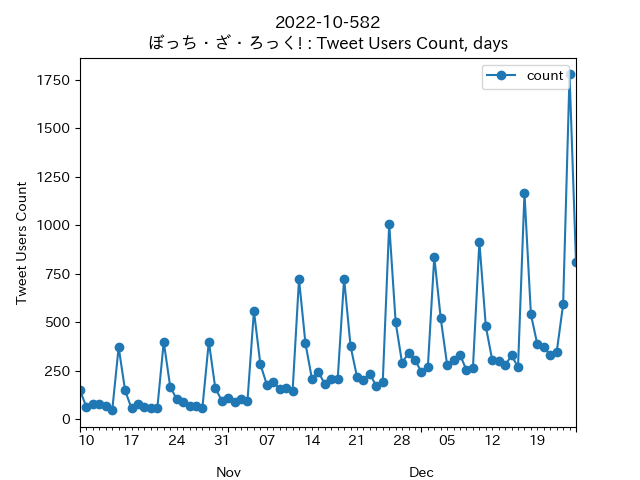

The file beside this chart, header and first rows:
date, count
2022-10-09 00:00:00+00:00, 149
2022-10-10 00:00:00+00:00, 63
2022-10-11 00:00:00+00:00, 78
2022-10-12 00:00:00+00:00, 81
2022-10-13 00:00:00+00:00, 67
2022-10-14 00:00:00+00:00, 46
2022-10-15 00:00:00+00:00, 372
2022-10-16 00:00:00+00:00, 149
2022-10-17 00:00:00+00:00, 56
2022-10-18 00:00:00+00:00, 80
2022-10-19 00:00:00+00:00, 65
2022-10-20 00:00:00+00:00, 56
2022-10-21 00:00:00+00:00, 57
2022-10-22 00:00:00+00:00, 399
2022-10-23 00:00:00+00:00, 169
2022-10-24 00:00:00+00:00, 104
2022-10-25 00:00:00+00:00, 89
2022-10-26 00:00:00+00:00, 71
2022-10-27 00:00:00+00:00, 69
2022-10-28 00:00:00+00:00, 59
2022-10-29 00:00:00+00:00, 401
2022-10-30 00:00:00+00:00, 161
2022-10-31 00:00:00+00:00, 97
2022-11-01 00:00:00+00:00, 108
2022-11-02 00:00:00+00:00, 91
2022-11-03 00:00:00+00:00, 107
2022-11-04 00:00:00+00:00, 96
2022-11-05 00:00:00+00:00, 559
2022-11-06 00:00:00+00:00, 284
2022-11-07 00:00:00+00:00, 179
2022-11-08 00:00:00+00:00, 192
2022-11-09 00:00:00+00:00, 157
2022-11-10 00:00:00+00:00, 163
2022-11-11 00:00:00+00:00, 144
2022-11-12 00:00:00+00:00, 722
2022-11-13 00:00:00+00:00, 391
2022-11-14 00:00:00+00:00, 210
2022-11-15 00:00:00+00:00, 245
2022-11-16 00:00:00+00:00, 182
2022-11-17 00:00:00+00:00, 207
2022-11-18 00:00:00+00:00, 206
2022-11-19 00:00:00+00:00, 725
2022-11-20 00:00:00+00:00, 377
2022-11-21 00:00:00+00:00, 220
2022-11-22 00:00:00+00:00, 205
2022-11-23 00:00:00+00:00, 235
2022-11-24 00:00:00+00:00, 170
2022-11-25 00:00:00+00:00, 192
2022-11-26 00:00:00+00:00, 1007
2022-11-27 00:00:00+00:00, 501
2022-11-28 00:00:00+00:00, 290
2022-11-29 00:00:00+00:00, 343
2022-11-30 00:00:00+00:00, 307
2022-12-01 00:00:00+00:00, 243
2022-12-02 00:00:00+00:00, 269
2022-12-03 00:00:00+00:00, 838
2022-12-04 00:00:00+00:00, 520
2022-12-05 00:00:00+00:00, 280
2022-12-06 00:00:00+00:00, 308
2022-12-07 00:00:00+00:00, 333
... 18 more rows
